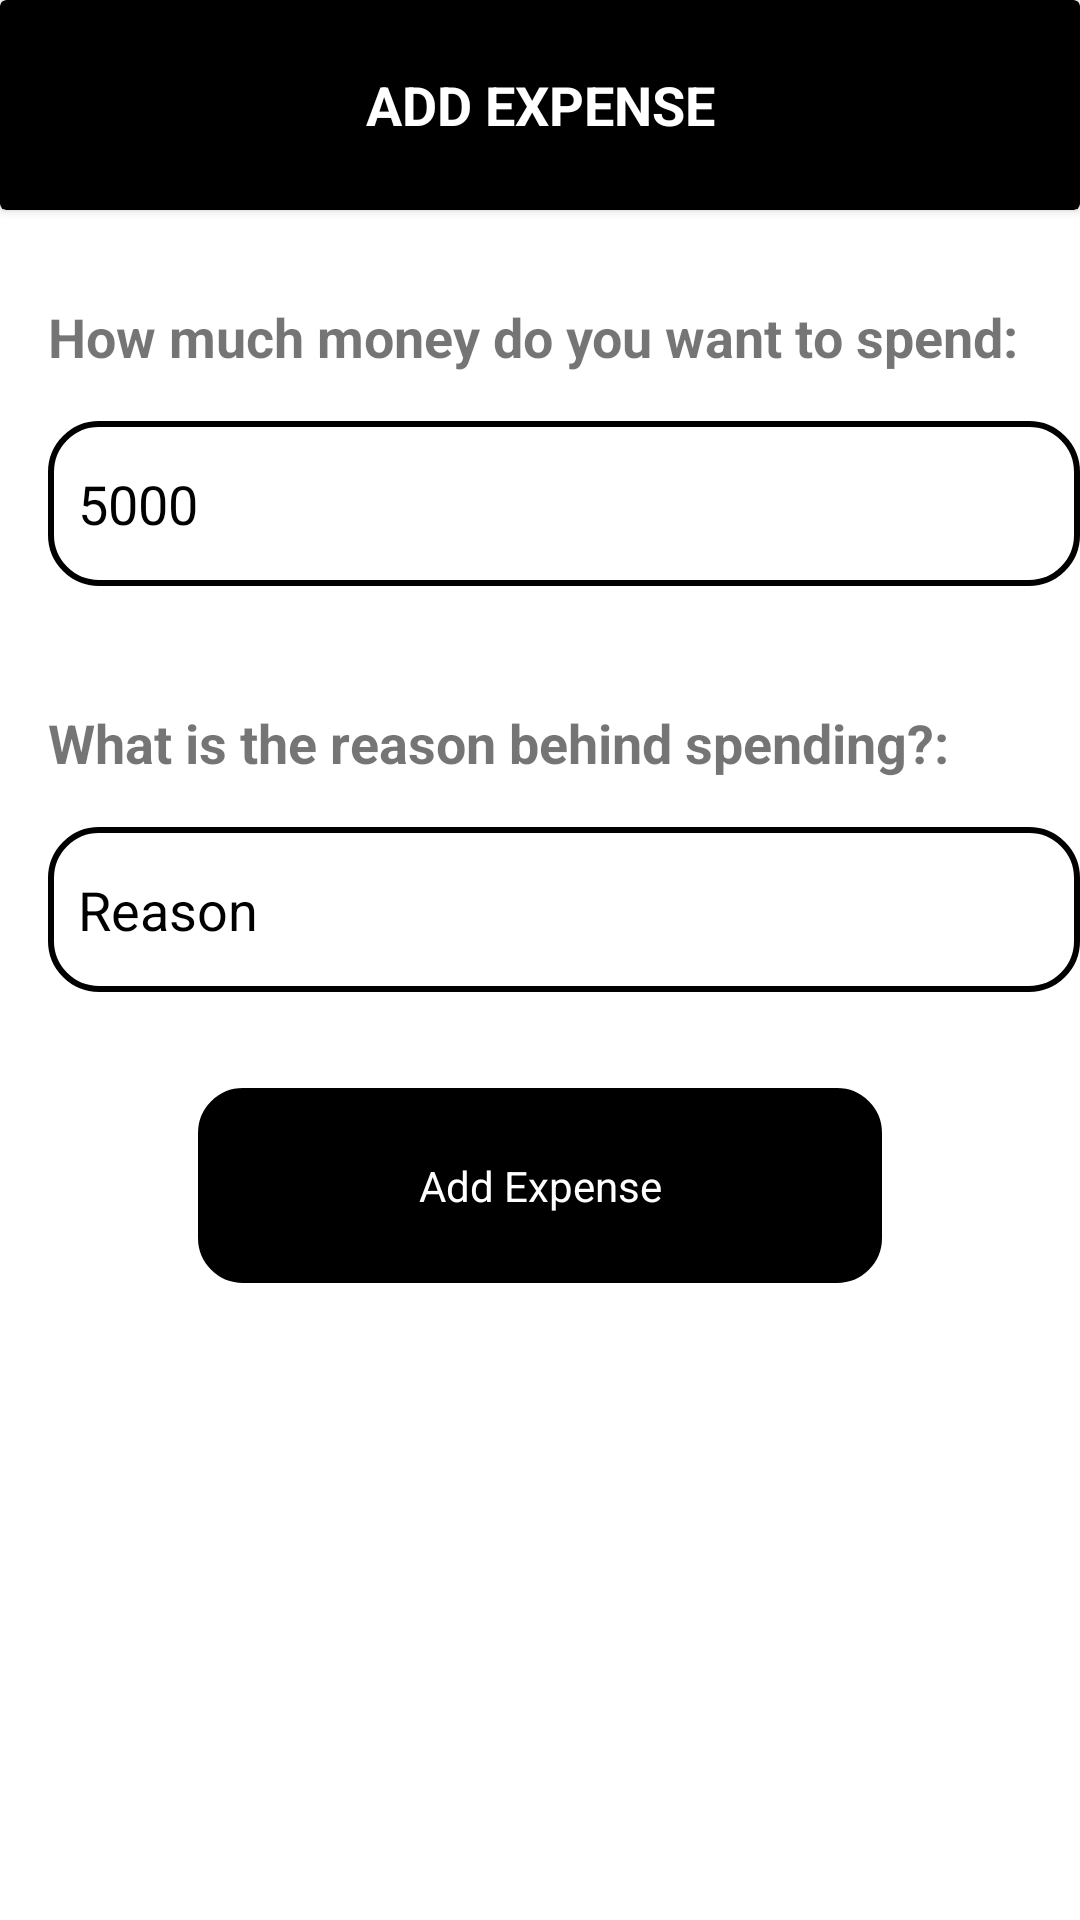

Produce the Android XML layout that renders to this screen, including the resource entries it uses.
<!-- AndroidManifest.xml: application theme Theme.ShiftTracker -->
<!-- res/layout/activity_add.xml -->
<?xml version="1.0" encoding="utf-8"?>
<LinearLayout xmlns:android="http://schemas.android.com/apk/res/android"
    xmlns:app="http://schemas.android.com/apk/res-auto"
    xmlns:tools="http://schemas.android.com/tools"
    android:id="@+id/mainLay"
    android:layout_width="match_parent"
    android:layout_height="match_parent"
    android:orientation="vertical"
    tools:context=".AddActivity">


    <androidx.cardview.widget.CardView
        app:cardBackgroundColor="@color/black"
        android:layout_width="match_parent"
        android:layout_height="70dp">

        <TextView
            android:id="@+id/addTv"
            android:layout_width="match_parent"
            android:layout_height="wrap_content"
            android:layout_gravity="center"
            android:gravity="center"
            android:text="ADD EXPENSE"
            android:textColor="@color/white"
            android:textSize="18sp"
            android:textStyle="bold"/>







    </androidx.cardview.widget.CardView>

    <LinearLayout
        android:layout_width="match_parent"
        android:layout_height="wrap_content"
        android:orientation="vertical"
        android:layout_marginTop="30dp"
        android:layout_marginLeft="16dp">

   <TextView
       android:id="@+id/buyDisplay"
       android:textStyle="bold"
       android:layout_width="wrap_content"
       android:layout_height="wrap_content"
       android:layout_gravity=""
       android:text="How much money do you want to spend: "
       android:textSize="18sp"
       />

    <EditText
        android:id="@+id/edBuy"
        android:layout_width="match_parent"
        android:clickable="true"
        android:hint="5000"
        android:textColorHint="@color/black"
        android:padding="10dp"
        android:textColor="@color/black"
        android:inputType="numberDecimal"
        android:layout_height="55dp"
        android:layout_marginTop="16dp"
        android:background="@drawable/ed_shape"/>

</LinearLayout>

    <LinearLayout
        android:layout_width="match_parent"
        android:layout_height="wrap_content"
        android:orientation="vertical"
        android:layout_marginTop="40dp"
        android:layout_marginLeft="16dp">

        <TextView
            android:id="@+id/reasonDisplay"
            android:textStyle="bold"
            android:layout_width="wrap_content"
            android:layout_height="wrap_content"
            android:layout_gravity=""
            android:text="What is the reason behind spending?: "
            android:textSize="18sp"
            />

        <EditText
            android:id="@+id/edReason"
            android:layout_width="match_parent"
            android:hint="Reason"
            android:clickable="true"
            android:textColorHint="@color/black"
            android:padding="10dp"
            android:textColor="@color/black"
            android:inputType="textPersonName"
            android:layout_height="55dp"
            android:layout_marginTop="16dp"
            android:background="@drawable/ed_shape"/>

    </LinearLayout>

    <TextView
        android:id="@+id/button"
        android:layout_width="232dp"
        android:layout_height="69dp"
        android:layout_gravity="center"
        android:layout_marginLeft="16dp"
        android:layout_marginTop="30dp"
        android:layout_marginRight="16dp"
        android:background="@drawable/round"
        android:gravity="center"
        android:text="Add Expense"
        android:textColor="@color/white"/>

</LinearLayout>
<!-- resources referenced by this layout -->
<resources>
  <color name="black">#000</color>
  <color name="white">#fff</color>
  <!-- drawable ed_shape (drawable) -->
  <?xml version="1.0" encoding="utf-8"?>
  <shape xmlns:android="http://schemas.android.com/apk/res/android">
  
      <solid
          android:color="@color/white"/>
      <stroke
          android:width="2dp"
          android:color="@color/black"/>
  
      <corners
          android:radius="16dp"/>
  
  
  
  
  </shape>
  <!-- drawable round (drawable) -->
  <?xml version="1.0" encoding="utf-8"?>
  <shape xmlns:android="http://schemas.android.com/apk/res/android">
  
  
      <solid
          android:color="@color/black"/>
      <stroke
          android:width="2dp"
          android:color="@color/white"/>
  
      <corners
          android:radius="16dp"/>
  
  
  </shape>
  <style name="Theme.ShiftTracker" parent="Theme.MaterialComponents.DayNight.NoActionBar">
          
          <item name="colorPrimary">@color/purple_500</item>
          <item name="colorPrimaryVariant">@color/purple_700</item>
          <item name="colorOnPrimary">@color/white</item>
          
          <item name="colorSecondary">@color/teal_200</item>
          <item name="colorSecondaryVariant">@color/teal_700</item>
          <item name="colorOnSecondary">@color/black</item>
          
          <item name="android:windowFullscreen">false</item>
          <item name="android:fitsSystemWindows">false</item>
          <item name="android:windowLightStatusBar">true</item>
      </style>
  <color name="purple_500">#FF6200EE</color>
  <color name="purple_700">#FF3700B3</color>
  <color name="teal_200">#FF03DAC5</color>
  <color name="teal_700">#FF018786</color>
</resources>
